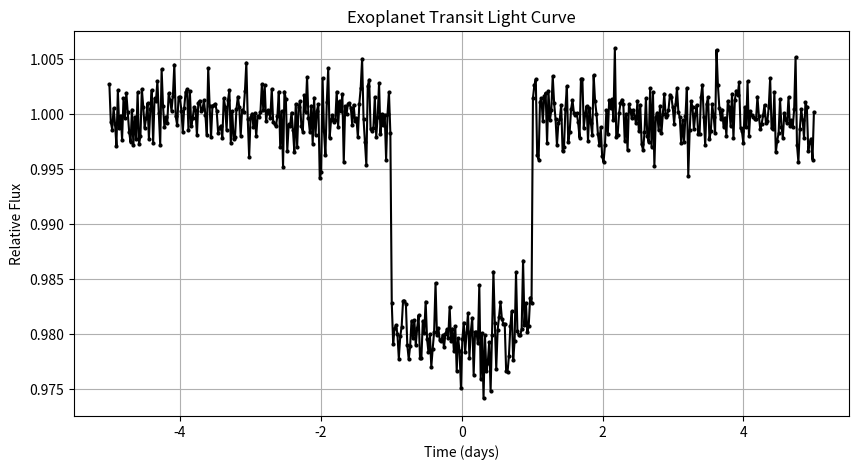

Reproduce this figure in Python.
%matplotlib inline
import numpy as np
import matplotlib.pyplot as plt

def transit():
    t = np.linspace(-5, 5, 500)
    flux = np.ones_like(t)
    transit_depth = 0.02
    transit_duration = 2.0
    
    in_transit = np.abs(t) < (transit_duration/2)
    flux[in_transit] -= transit_depth
    flux += np.random.normal(0, 0.002, len(t))
    
    plt.figure(figsize=(10, 5))
    plt.plot(t, flux, 'ko-', markersize=2)
    plt.title("Exoplanet Transit Light Curve")
    plt.xlabel("Time (days)")
    plt.ylabel("Relative Flux")
    plt.grid(True)
    plt.show()

if __name__ == '__main__':
    transit()
